Run: headless pygame with SDL's dummy video driver; simulated clock (each Clock.tick advances the game by its frame time, no real sleeping); random seed 0; keys injected as events and as key.get_pressed() state; mouse plan: one left click at the window centre at the start of phase 2, then a move to the lower-right quarter at the start of phase 3.
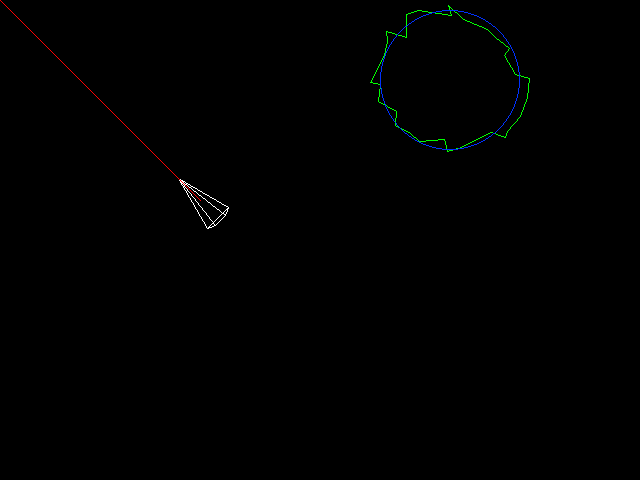
Frame 1 of 4 · flips 1–60 · no input
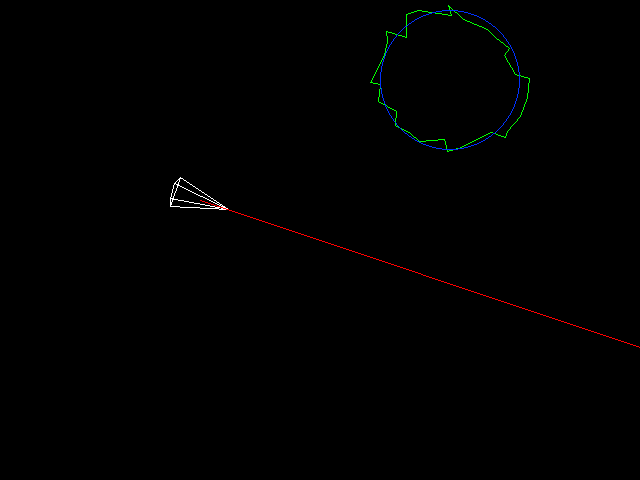
Frame 2 of 4 · flips 61–180 · clicked the window centre · tapped SPACE, RETURN · held RIGHT (→), D
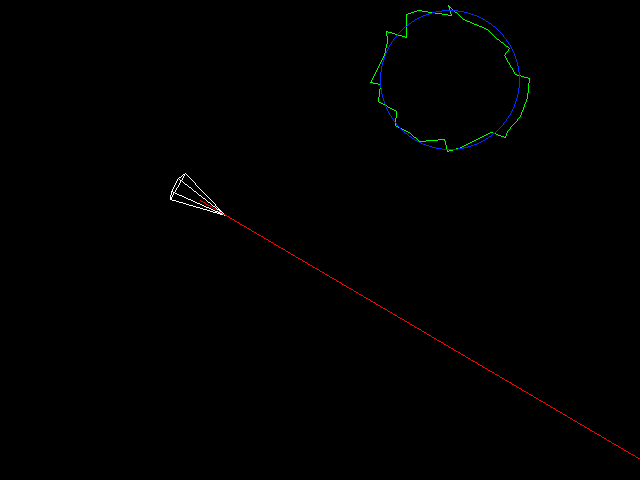
Frame 3 of 4 · flips 181–300 · moved the mouse to the lower-right quarter · held DOWN (↓), S
Frame 4 of 4 · flips 301–420 · held LEFT (←), A, UP (↑), W · screen unchanged from frame 3, image omitted

The pygame program that drew these frames:

import math
import random
from abc import abstractmethod

import pygame
import sys

BG = (0, 0, 0)
FG = (255, 255, 255)

FPS = 60

PL_ANGLE = 30

world = []


class Player:
    def __init__(self, pos, size):
        self.pos = pos
        self.size = size

    def update(self, delta):
        pass

    def draw(self, screen):
        global world

        # point ship at mouse
        mouse_pos = pygame.mouse.get_pos()
        angle = degrees_between_points(self.pos, mouse_pos)

        draw_cone(screen, self.pos, self.size, angle)

        # draw raycast
        ray_end = raycast_get_closest_point(self.pos, angle)
        pygame.draw.line(screen, (255, 0, 0), self.pos, ray_end)


class GameObject:
    def __init__(self):
        global world
        world.append(self)

    def overlaps(self, scan) -> bool:
        return False


class Asteroid(GameObject):
    def __init__(self, pos, radius, samples, seed=69):
        super().__init__()
        self.pos = pos
        self.radius = radius
        self.rot = 0
        self.vertices = self.gen_vertices(seed, samples)

    def gen_vertices(self, seed, samples):
        inner_radius = 10
        random.seed(seed)

        vertices = []
        angle_per_seg = 360 / samples
        for i in range(samples):
            angle = angle_per_seg * i + self.rot
            x = self.radius * math.cos(math.radians(angle))
            y = self.radius * math.sin(math.radians(angle))

            inner_angle = random.randrange(0, 360)
            inner_x = math.cos(math.radians(inner_angle + self.rot)) * inner_radius
            inner_y = math.sin(math.radians(inner_angle + self.rot)) * inner_radius

            result = (self.pos[0] + x + inner_x, self.pos[1] + y + inner_y)
            vertices.append(result)
        return vertices

    def update(self, delta):
        pass

    def draw(self, screen):
        for i in range(len(self.vertices) - 1):
            pygame.draw.line(screen, (0, 255, 0), self.vertices[i], self.vertices[i + 1])
        pygame.draw.line(screen, (0, 255, 0), self.vertices[0], self.vertices[len(self.vertices) - 1])

        pygame.draw.circle(screen, (0, 50, 255), self.pos, self.radius, 1)

    def overlaps(self, scan) -> bool:
        dis = math.dist(scan, self.pos)
        if dis <= self.radius:
            return True
        return False


def draw_cone(screen, pos, radius, rot):
    x = math.cos(math.radians(rot + 180 + PL_ANGLE)) * radius + pos[0]
    y = math.sin(math.radians(rot + 180 + PL_ANGLE)) * radius + pos[1]
    top_left = (x, y)

    x = math.cos(math.radians(rot + 180 - PL_ANGLE)) * radius + pos[0]
    y = math.sin(math.radians(rot + 180 - PL_ANGLE)) * radius + pos[1]
    bot_left = (x, y)

    x = math.cos(math.radians(rot + 180 + PL_ANGLE / 2)) * radius + pos[0]
    y = math.sin(math.radians(rot + 180 + PL_ANGLE / 2)) * radius + pos[1]
    top_left_inner = (x, y)

    x = math.cos(math.radians(rot + 180 - PL_ANGLE / 2)) * radius + pos[0]
    y = math.sin(math.radians(rot + 180 - PL_ANGLE / 2)) * radius + pos[1]
    bot_left_inner = (x, y)

    x = math.cos(math.radians(rot)) * radius + pos[0]
    y = math.sin(math.radians(rot)) * radius + pos[1]
    right = (x, y)

    pygame.draw.line(screen, FG, top_left, right)
    pygame.draw.line(screen, FG, bot_left, right)
    pygame.draw.line(screen, FG, top_left_inner, right)
    pygame.draw.line(screen, FG, bot_left_inner, right)
    pygame.draw.line(screen, FG, top_left, top_left_inner)
    pygame.draw.line(screen, FG, bot_left, bot_left_inner)
    pygame.draw.line(screen, FG, top_left_inner, bot_left_inner)
    pygame.draw.line(screen, FG, bot_left_inner, right)
    pygame.draw.line(screen, FG, top_left, bot_left)

    # pygame.draw.circle(screen, (255, 0, 0), player["pos"], 2)
    # pygame.draw.circle(screen, (200, 60, 60), player["pos"], player["size"], 1)


def degrees_between_points(src, target):
    delta_x = target[0] - src[0]
    delta_y = target[1] - src[1]
    return math.degrees(math.atan2(delta_y, delta_x))


def raycast_get_closest_point(source, angle):
    steps = 100
    step_distance = 10

    scan_x = source[0]
    scan_y = source[1]
    touching = False

    i = 0
    while not touching and i < steps:
        scan_x = source[0] + math.cos(math.radians(angle)) * i * step_distance
        scan_y = source[0] + math.sin(math.radians(angle)) * i * step_distance
        for item in world:
            assert (issubclass(type(item), GameObject))
            overlaps = item.overlaps((scan_x, scan_y))
            if overlaps:
                touching = True
                break
        i += 1

    return scan_x, scan_y


def start():
    pygame.init()
    size = width, height = 640, 480

    player = Player((200, 200), 30)
    screen = pygame.display.set_mode(size)

    asteroid = Asteroid((450, 80), 70, 30)

    while True:
        for event in pygame.event.get():
            if event.type == pygame.QUIT:
                sys.exit()

        delta = 1 / FPS

        screen.fill(BG)

        player.update(delta)
        player.draw(screen)

        asteroid.update(delta)
        asteroid.draw(screen)
        pygame.display.flip()

        pygame.time.wait(int(1000 / FPS))


if __name__ == '__main__':
    start()
